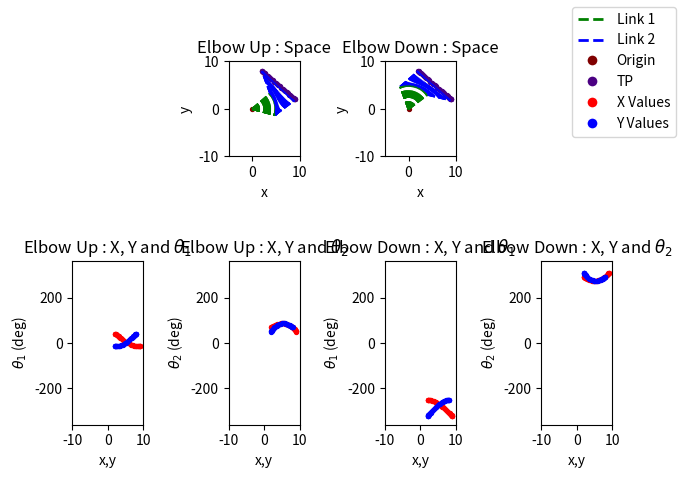
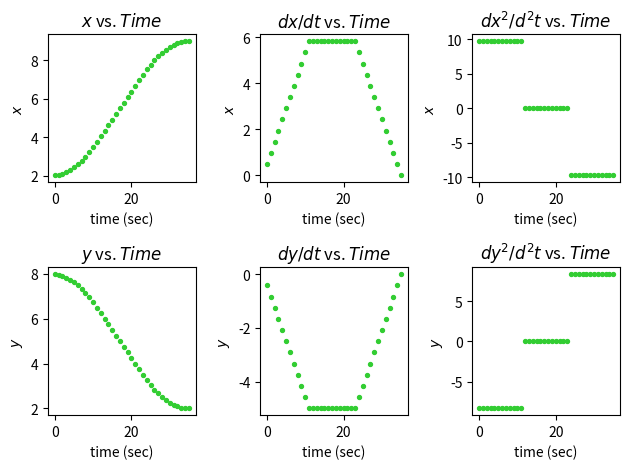
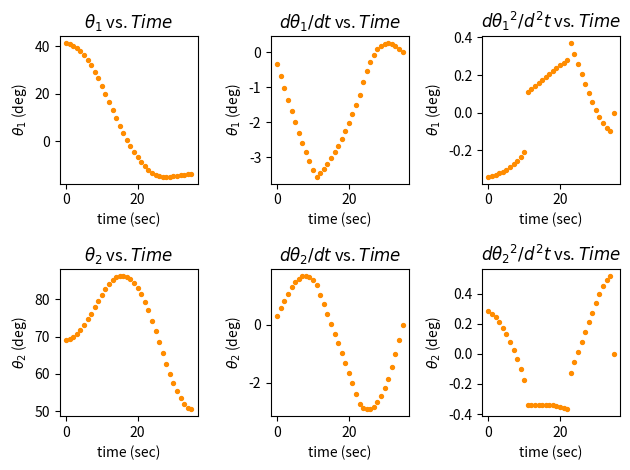

Recreate these plots in Python, in order.
# [redacted]
# ECES T580 Applied Robotics
# Programming Assignment 3
#   Utilize Jacobian algorithm to accomplish the same function as last week
import math
import matplotlib.pyplot as plt
from matplotlib.lines import Line2D

# [redacted]
# with slight modification to make it fit for this application
def mmult(matrix_A, matrix_B):
    product = [] 
    n = len(matrix_A)
    m = len(matrix_A[0])
    try:
        l = len(matrix_B[0])
    except TypeError:
        l = 1
    if (m == len(matrix_B)):
        product = []
        for r in range(n):
            product.append([])
            for c in range(l):
                product[r].append([])
        for i in range(n):
            for j in range(l):
                sum = 0
                for k in range(m):
                    sum += matrix_A[i][k]*matrix_B[k][j]
                product[i][j] = sum
    return product

# Generates X and Y values for an arbitray line according to Ax+B=y
def linear_gen(a, b, x_step=0.1, x_init=0, x_final=1):
    xs = []
    ys = []
    if x_init == x_final or x_step == 0:
        return xs, ys
    if x_step < 0:
        x_step = -1*x_step
    if x_final < x_init:
        temp = x_final
        x_final = x_init
        x_init = temp
    this_x = x_init
    for i in range(math.ceil((x_final-x_init)/x_step)+1):
        xs.append(this_x)
        ys.append(a*this_x+b)
        this_x = this_x + x_step
    return xs, ys

# Generates X and Y values for an arbitrary ellipse according to ((x-x_0)/a)^2+((y-y_0)/b)^2=r^2
def ellipse_gen(a=1, b=1, r=1, center_x=0, center_y=0, x_step=0.1, x_init=0, x_final=1):
    xs = []
    ys = []
    if x_init == x_final or x_step == 0 or a == 0 or b == 0 or r == 0:
        return xs, ys
    if x_step < 0:
        x_step = -1*x_step
    if x_final < x_init:
        temp = x_final
        x_final = x_init
        x_init = temp
    # this_x = x_init
    for i in range(math.ceil((x_final-x_init)/x_step)+1):
        this_x = round(i*x_step + x_init, 5)
        med = (a**2)*(b**2)*((a**2)*(r**2)-(center_x**2)+2*center_x*this_x-(this_x**2))
        if med < 0:
            continue
        xs.append(this_x)
        ys.append(((a**2)*center_y-math.sqrt(med))/(a**2))
        xs.append(this_x)
        ys.append(((a**2)*center_y+math.sqrt(med))/(a**2))
        # this_x = this_x + x_step
    return xs, ys

#Determines the link angles of a two-link manipulator for an array of end-effector positions
def two_link_inverse_kinematics(x_vals, y_vals, length_1, length_2, elbow_up=True):
    #Set epsilon value for 'close enough' approximations
    epsilon = 1e-10
    theta_1s = []
    theta_2s = []
    if not len(x_vals)==len(y_vals):
        return theta_1s, theta_2s
    if elbow_up:
        sigma = 1
    else:
        sigma = -1

    #For every test point (TP), determine if it is reachable
    # and if it is, determine the angles
    for i in range(len(x_vals)):
        this_x = x_vals[i]
        this_y = y_vals[i]
        med_root = math.sqrt((this_x**2)+(this_y**2))

        #Is the TP unreachable (out of manipulator's range)
        if (med_root > (length_1+length_2)):
            theta_1s.append(False)
            theta_2s.append(False)
            continue

        #Solve for nonlinear equation
        gamma = math.atan2((-1)*this_y/med_root,(-1)*this_x/med_root)
        med_cos = ((this_x**2)+(this_y**2)+(length_1**2)-(length_2**2))/(-2*length_1*med_root)
        if med_cos > 1:
            med_cos = 1
        elif med_cos < -1:
            med_cos = -1

        #Solve for both Theta_1s
        this_theta_1 = gamma + sigma*math.acos(med_cos)
        this_theta_1_opp = gamma + (-1*sigma)*math.acos(med_cos)

        #Check all combinations of Theta_1s to find the real solution
        found = False
        for possible_theta_1_first in [this_theta_1, this_theta_1_opp]:
            if found:
                break
            for possible_theta_1_second in [this_theta_1, this_theta_1_opp]:
                med_cos = (this_x - length_1*math.cos(possible_theta_1_first))/length_2
                med_sin = (this_y - length_1*math.sin(possible_theta_1_second))/length_2
                this_theta_2 = math.atan2(med_sin, med_cos)-this_theta_1
                anticipated_x_first = length_1*math.cos(possible_theta_1_first)+\
                    length_2*math.cos(possible_theta_1_first+this_theta_2)
                anticipated_y_first = length_1*math.sin(possible_theta_1_first)+\
                    length_2*math.sin(possible_theta_1_first+this_theta_2)
                anticipated_x_second = length_1*math.cos(possible_theta_1_second)+\
                    length_2*math.cos(possible_theta_1_second+this_theta_2)
                anticipated_y_second = length_1*math.sin(possible_theta_1_second)+\
                    length_2*math.sin(possible_theta_1_second+this_theta_2)
                if (abs(anticipated_x_first-this_x)<epsilon) and (abs(anticipated_y_first-this_y)<epsilon):
                    theta_1s.append(possible_theta_1_first)
                    theta_2s.append(this_theta_2)
                    found = True
                    break
                if (abs(anticipated_x_second-this_x)<epsilon) and (abs(anticipated_y_second-this_y)<epsilon):
                    theta_1s.append(possible_theta_1_second)
                    theta_2s.append(this_theta_2)
                    found = True
                    break
        if not found:
            theta_1s.append(False)
            theta_2s.append(False)
    return theta_1s, theta_2s

#Determines the link angles of a two-link manipulator for a given velocity and position profile using Jacobian matrices
def two_link_jacobian_kinematics(time, pos_prof, vel_prof, length_1, length_2, sample_time=0.05, elbow_up=True):
    theta_1s = []
    theta_2s = []
    #Emulate encoder's reading initial value of joint angles
    theta_1_old, theta_2_old = two_link_inverse_kinematics([pos_prof[0][0]], [pos_prof[1][0]],\
        length_1, length_2, elbow_up)
    theta_1_old = theta_1_old[0]
    theta_2_old = theta_2_old[0]
    theta_1s.append(theta_1_old)
    theta_2s.append(theta_2_old)
    for i in range(len(time)-1):
        det = (length_1*length_2*math.sin(theta_2_old))
        # jacobian = [\
        #     [-1*length_1*math.sin(theta_1_old)-length_2*math.sin(theta_1_old+theta_2_old),\
        #     -1*length_2*math.sin(theta_1_old+theta_2_old)],\
        #     [length_1*math.cos(theta_1_old)+length_2*math.cos(theta_1_old+theta_2_old),\
        #     length_2*math.cos(theta_1_old+theta_2_old)]]
        inv_jacobian = [\
            [(length_2*math.cos(theta_1_old+theta_2_old))/det,\
            (length_2*math.sin(theta_1_old+theta_2_old))/det],\
            [-1*(length_1*math.cos(theta_1_old)+length_2*math.cos(theta_1_old+theta_2_old))/det,\
            -1*(length_1*math.sin(theta_1_old)+length_2*math.sin(theta_1_old+theta_2_old))/det]]
        p_dot = [[vel_prof[0][i]], [vel_prof[1][i]]]
        q_dot = mmult(inv_jacobian, p_dot)
        delta_theta_1 = sample_time*q_dot[0][0]
        delta_theta_2 = sample_time*q_dot[1][0]
        theta_1s.append(theta_1_old+delta_theta_1)
        theta_2s.append(theta_2_old+delta_theta_2)
        theta_1_old = theta_1s[-1]
        theta_2_old = theta_2s[-1]
    return theta_1s, theta_2s

#Takes position vectors and a time vector to extrapolate a velocity vector
# Note: assumes zero end velocity
# Note: not physically accurate
def position_to_velocity(time, positions_x, positions_y):
    if not (len(positions_x) == len(positions_y) == len(time)):
        print("Please provide equal sized vectors!")
        return [False], [False]
    v_end = 0
    v1s = []
    v2s = []
    for idx in range(len(time)-1):
        v1s.append((positions_x[idx+1]-positions_x[idx])/(time[idx+1]-time[idx]))
        v2s.append((positions_y[idx+1]-positions_y[idx])/(time[idx+1]-time[idx]))
    v1s.append(v_end)
    v2s.append(v_end)
    return [v1s, v2s]

#Takes position vectors and a time vector to extrapolate a velocity vector (Note, not physically accurate)
# Note: assumes zero end acceleration
# Note: not physically accurate
def position_to_acceleration(time, positions_x, positions_y):
    if not (len(positions_x) == len(positions_y) == len(time)):
        print("Please provide equal sized vectors!")
        return [False], [False]
    [velocities_1, velocities_2] = position_to_velocity(time, positions_x, positions_y)
    accel_end = 0
    a1s = []
    a2s = []
    for idx in range(len(time)-1):
        a1s.append((velocities_1[idx+1]-velocities_1[idx])/(time[idx+1]-time[idx]))
        a2s.append((velocities_2[idx+1]-velocities_2[idx])/(time[idx+1]-time[idx]))
    a1s.append(accel_end)
    a2s.append(accel_end)
    return [a1s, a2s]

#Generates 2 plots: 
#   Top Plots (Plots 1): Showing RR manipulator in physical space with 2 links extending to test pionts
#   Bottom Plots (Plots 2) Creating plots showcasing theta_1/2 vs x/y for elbow up and down positions
#   Option: inverse_kinematics for True, jacobian for False
def plot_kinematic_figures(tp_xs, tp_ys, length_1, length_2, origin, figure_num=1, inverse_kinematics=True, \
    sample_time=0.05, total_time=1.8):
    #Set up plot values
    fig = plt.figure(figure_num)
    subplots = [242, 245, 246, 243, 247, 248]
    titles = ['Elbow Up : Space', r'Elbow Up : X, Y and $\theta_1$', r'Elbow Up : X, Y and $\theta_2$',
        'Elbow Down : Space', r'Elbow Down : X, Y and $\theta_1$', r'Elbow Down : X, Y and $\theta_2$']
    xlabels = ['x', 'x,y', 'x,y', 'x', 'x,y', 'x,y']
    ylabels = ['y', r'$\theta_1$ (deg)', r'$\theta_2$ (deg)', 'y', r'$\theta_1$ (deg)', r'$\theta_2$ (deg)']
    iter = 0
    for elbow in [True, False]:
        if inverse_kinematics:
            theta_1s, theta_2s = two_link_inverse_kinematics(tp_xs, tp_ys, length_1, length_2, elbow_up=elbow)
        else:
            time_array, pos_xy, vel_xy, acc_xy = trap_profile_gen_test_points([tp_xs[0], tp_ys[0]],\
                 [tp_xs[-1], tp_ys[-1]], total_time, sample_time)
            theta_1s, theta_2s = two_link_jacobian_kinematics(time_array, pos_xy, vel_xy,\
                link_lengths, link_lengths, sample_time=sample_time, elbow_up=elbow)            
        
        #Remove any areas the manipulator cannot reach
        relevant_xs = []
        relevant_theta_1s = []
        relevant_ys = []
        relevant_theta_2s = []
        enum = 0
        for theta in theta_1s:
            if theta is not False:
                relevant_xs.append(tp_xs[enum])
                relevant_theta_1s.append(theta)
            enum = enum + 1
        enum = 0
        for theta in theta_2s:
            if theta is not False:
                relevant_ys.append(tp_ys[enum])
                relevant_theta_2s.append(theta)
            enum = enum + 1
        theta_1s = relevant_theta_1s
        theta_2s = relevant_theta_2s

        # Plot physical space drawings test points
        axis = fig.add_subplot(subplots[iter])
        axis.set_aspect('equal', adjustable='box')
        plt.scatter(relevant_xs, relevant_ys, s=8, c='indigo')
        plt.scatter(origin[0], origin[1], s=8, c='maroon')
        plt.xlabel(xlabels[iter])
        plt.ylabel(ylabels[iter])
        plt.xlim([-5, 10])
        plt.ylim([-10, 10])
        plt.title(titles[iter])
        # Plot physical space drawings of links 1 and 2
        for i in range(len(theta_1s)):
                link_1_angle = theta_1s[i]
                link_2_angle = theta_1s[i]+theta_2s[i]
                link_1_start = origin
                link_1_end=[link_1_start[0]+math.cos(link_1_angle)*length_1, 
                    link_1_start[1]+math.sin(link_1_angle)*length_1]
                link_2_start = link_1_end
                link_2_end=[link_2_start[0]+math.cos(link_2_angle)*length_2, 
                    link_2_start[1]+math.sin(link_2_angle)*length_2]
                plt.plot([link_1_start[0], link_1_end[0]], [link_1_start[1], link_1_end[1]], 'g--')
                plt.plot([link_2_start[0], link_2_end[0]], [link_2_start[1], link_2_end[1]], 'b--')
        iter = iter + 1

        # Plot Thetas vs X,Y plots
        theta_1s_deg = [math.degrees(theta) for theta in theta_1s]
        theta_2s_deg = [math.degrees(theta) for theta in theta_2s]
        for angles in [theta_1s_deg, theta_2s_deg]:
            axis = fig.add_subplot(subplots[iter])
            plt.scatter(relevant_xs, angles, s=8, c=['red'])
            plt.scatter(relevant_ys, angles, s=8, c=['blue'])
            plt.xlabel(xlabels[iter])
            plt.ylabel(ylabels[iter])
            plt.xlim([-10, 10])
            plt.ylim([-360, 360])
            plt.title(titles[iter])
            iter = iter + 1
    legend_elements = [Line2D([0], [0], linestyle='--', color='g', label=r'Link 1', lw=2),
                        Line2D([0], [0], linestyle='--', color='b', label=r'Link 2', lw=2),
                        Line2D([0], [0], marker='o', color='w', label=r'Origin',
                            markerfacecolor='maroon', markersize=8),
                        Line2D([0], [0], marker='o', color='w', label=r'TP',
                            markerfacecolor='indigo', markersize=8),
                        Line2D([0], [0], marker='o', color='w', label=r'X Values',
                            markerfacecolor='red', markersize=8),
                        Line2D([0], [0], marker='o', color='w', label=r'Y Values',
                            markerfacecolor='blue', markersize=8),]
    fig.legend(handles=legend_elements, loc='upper right')
    fig.tight_layout()
    
#Generates a plot on two levels:
#   Top Plots: x vs time, dx/dt vs time, dx^2/d^2 vs time
#   Bottom Plots: y vs time, dy/dt vs time, dy^2/d^2 vs time
# Specify angles_yes to label plots by (False) Cartesian (x,y) or (True) Angular (theta_1, theta_2)
def plot_profile_characteristics(time, positions, velocities, accelerations, angles_yes = False, figure_num=1):
    figure = plt.figure(figure_num)
    subplot_num = 1
    for y_axis_vals in [positions[0], velocities[0], accelerations[0],\
        positions[1], velocities[1], accelerations[1]]:
        
        figure.add_subplot(230+subplot_num)
        if subplot_num <=3:
            dim = r'$\theta_1$' if angles_yes else r'$x$'
        else:
            dim = r'$\theta_2$' if angles_yes else r'$y$'
        plt.ylabel(dim+' (deg)') if angles_yes else plt.ylabel(dim)
        plt.xlabel('time (sec)')
        if subplot_num % 3 == 2:
            plt.title(r'$d$'+dim+r'$/dt$'+' vs. ' r'$Time$')
        elif subplot_num % 3 == 0:
            plt.title(r'$d$'+dim+r'$^2/d^2t$'+' vs. '+r'$Time$')
        else:
            plt.title(dim+' vs. ' r'$Time$')
        plt.scatter(time, y_axis_vals, s=8, c='darkorange') if angles_yes \
            else plt.scatter(time, y_axis_vals, s=8, c='limegreen')

        subplot_num = subplot_num + 1; 
    figure.tight_layout()

#Generates a trapezoidal velocity profile
#  Acceleration time : ta
#  Constant velocity region time : tcv
#  Decceleration time : td; unused; is set equal to ta
#  Displacement: displacement;  in units specified
#  Sample Time: sample_time; how long it takes to complete path
#Returns:
#   Time Points array, positions array, velocity array, acceleration array
def trap_profile_gen(ta, tcv, td, displacement, sample_time): 
    #Adapted from Matlab (Credit: T. Chmielewski)
    #Time to nearest increment
    time_accel = round(ta/sample_time)*sample_time
    # time_deccel = round(td/sample_time)*sample_time
    time_deccel = time_accel #Force equal accel/deccel times
    time_const_vel = round(tcv/sample_time)*sample_time

    total_time = time_accel+time_const_vel+time_deccel
    vel_max = displacement/(time_accel+time_const_vel)
    accel_max = vel_max/time_accel
    deccel_max = accel_max
    computed_displacement = (0.5*(time_accel+time_deccel)+time_const_vel)*vel_max

    num_updates = int(total_time/sample_time)

    times = []
    accels = []
    velocities = []
    positions = []

    a_prev = 0
    v_prev = 0
    x_prev = 0
    x_now = 0

    xtra_count_num = 0
    #Determine the time vector
    for time in range(num_updates+xtra_count_num):
        t_now = time*sample_time
        times.append(time)
        #Acceleration
        if (t_now < time_accel) and (t_now >= 0):
            a_now = accel_max
        elif (t_now >= (time_accel+time_const_vel)) and (t_now >= 0):
            a_now = -1*deccel_max
        else:
            a_now = 0

        #Velocity
        v_now = v_prev + sample_time*a_now
        x_now = x_prev + (sample_time/2)*(v_now+v_prev) #Trapezoidal
        accels.append(a_now)
        velocities.append(v_now)
        positions.append(x_now)
        v_prev = v_now
        x_prev = x_now
    
    position_error = computed_displacement - x_now
    if (abs(position_error) > 0):
        print("Position Error: "+str(position_error))
    return [times, positions, velocities, accels]

#Generates a trapezoidal velocity profile like trap_profile_gen with 1/3-1/3-1/3 times
def trap_profile_gen_ez(total_time, displacement, sample_time):
    return trap_profile_gen(total_time/3.0, total_time/3.0, total_time/3.0,\
        displacement, sample_time)

#Generates position, velocity, and acceleration arrays with respect to each degree of freedom (2; x, y)
#Returns same as trap_profile_gen, but position, velocity, and acceleration has internal arrays for x and y
def trap_profile_gen_test_points(start_point, end_point, total_time, sample_time):
    displacement = math.sqrt((end[0]-start[0])**2 + (end[1]-start[1])**2)
    time_array, x_array, v_array, a_array = trap_profile_gen_ez(total_time, displacement, sample_time)

    position_profile = [[], []]
    velocity_profile = [[], []]
    acceleration_profile = [[], []]
    angle_from_start = math.atan((end_point[1]-start_point[1])/(end_point[0]-start_point[0]))
    for position in x_array:
        position_profile[0].append(start_point[0]+position*math.cos(angle_from_start))
        position_profile[1].append(start_point[1]+position*math.sin(angle_from_start))
    for velocity in v_array:
        velocity_profile[0].append(velocity*math.cos(angle_from_start))
        velocity_profile[1].append(velocity*math.sin(angle_from_start))
    for acceleration in a_array:
        acceleration_profile[0].append(acceleration*math.cos(angle_from_start))
        acceleration_profile[1].append(acceleration*math.sin(angle_from_start))

    return [time_array, position_profile, velocity_profile, acceleration_profile]

if __name__ == "__main__":
    #Configure system characteristics
    start = [2, 8]
    end = [9, 2]
    manipulator_base_origin = [0, 0]
    link_lengths = 5

    # Find points on line according to velocity profile
    time = 1.8 #Seconds (Fixed for all functions)
    sample_time = 0.05 #50 milliseconds (Fixed for all functions)

    # Determine profiles
    time_array, pos_xy, vel_xy, acc_xy = trap_profile_gen_test_points(start, end, time, sample_time)

    theta_1s, theta_2s = two_link_jacobian_kinematics(time_array, pos_xy, vel_xy,\
        link_lengths, link_lengths, sample_time=sample_time, elbow_up=True)

    # Plot manipulator and thetas vs positions
    plot_kinematic_figures(pos_xy[0], pos_xy[1], 
        link_lengths, link_lengths, manipulator_base_origin, figure_num = 1, inverse_kinematics=False)

    # Plot x,y positions, velocities, and accelerations vs time
    plot_profile_characteristics(time_array, pos_xy, vel_xy, acc_xy, angles_yes = False, figure_num = 2)

    theta_1s_deg = [math.degrees(theta) for theta in theta_1s]
    theta_2s_deg = [math.degrees(theta) for theta in theta_2s]

    v_theta = position_to_velocity(time_array, theta_1s_deg, theta_2s_deg)
    a_theta = position_to_acceleration(time_array, theta_1s_deg, theta_2s_deg)
    # Plot theta1, theta2 positions, velocities, and accelerations vs time
    plot_profile_characteristics(time_array, [theta_1s_deg, theta_2s_deg], v_theta, a_theta, angles_yes = True, figure_num = 3)
    
    plt.show()
        


    
